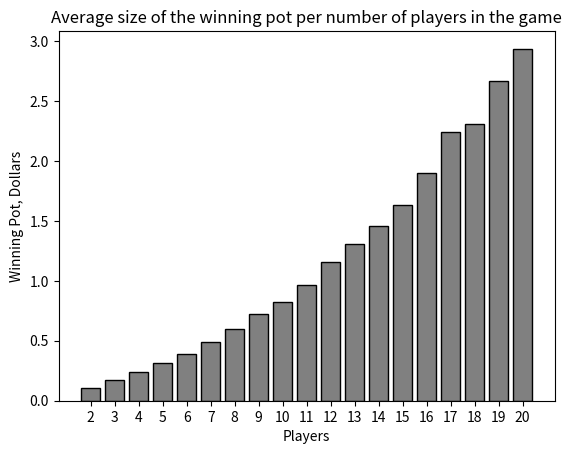

Source code (Python):
import matplotlib.pyplot as plt
import numpy as np

player_num = 20
avg_pot = [0.1062, 0.1698, 0.2392, 0.3115, 0.3897, 0.48615, 0.602, 0.7240, 0.827,
           0.969, 1.155, 1.3039, 1.4595, 1.635, 1.9, 2.2423, 2.3067, 2.66665, 2.935]
x_val = [str(i) for i in range(2, player_num + 1)]

fig = plt.figure()
plt.yticks(np.arange(0, 5, step=0.5))
plt.bar(x_val, avg_pot, color='grey', edgecolor = 'black')

plt.title('Average size of the winning pot per number of players in the game')
plt.xlabel('Players')
plt.ylabel('Winning Pot, Dollars')


plt.show()
